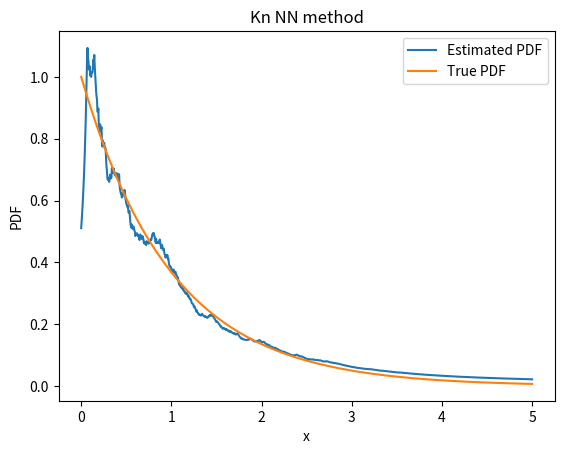

The matplotlib source for this figure:
import numpy as np
import matplotlib.pyplot as plt


def exponential_pdf(x, rate):
    return np.exp(-rate * x)


def kn_nn_estimation(data, x0, kn):
    n = len(data)
    distances = np.abs(data - x0)
    sorted_distances = np.sort(distances)
    kn_density = (kn / n) / (sorted_distances[kn] * 2)
    return kn_density


np.random.seed(42)
data = np.random.exponential(scale=1.0, size=1000)

kn = 4
K1 = 4
kn = int(K1 * np.sqrt(len(data)))  # Definizione di kn in funzione di n

x = np.linspace(0, 5, 1000)

pdf_estimated = [kn_nn_estimation(data, point, kn) for point in x]

x = np.linspace(0, 5, 1000)


pdf_true = np.exp(-x)

plt.plot(x, pdf_estimated, label="Estimated PDF")

plt.plot(x, pdf_true, label="True PDF")
plt.xlabel("x")
plt.ylabel("PDF")
plt.title("Kn NN method")
plt.legend()
plt.show()
